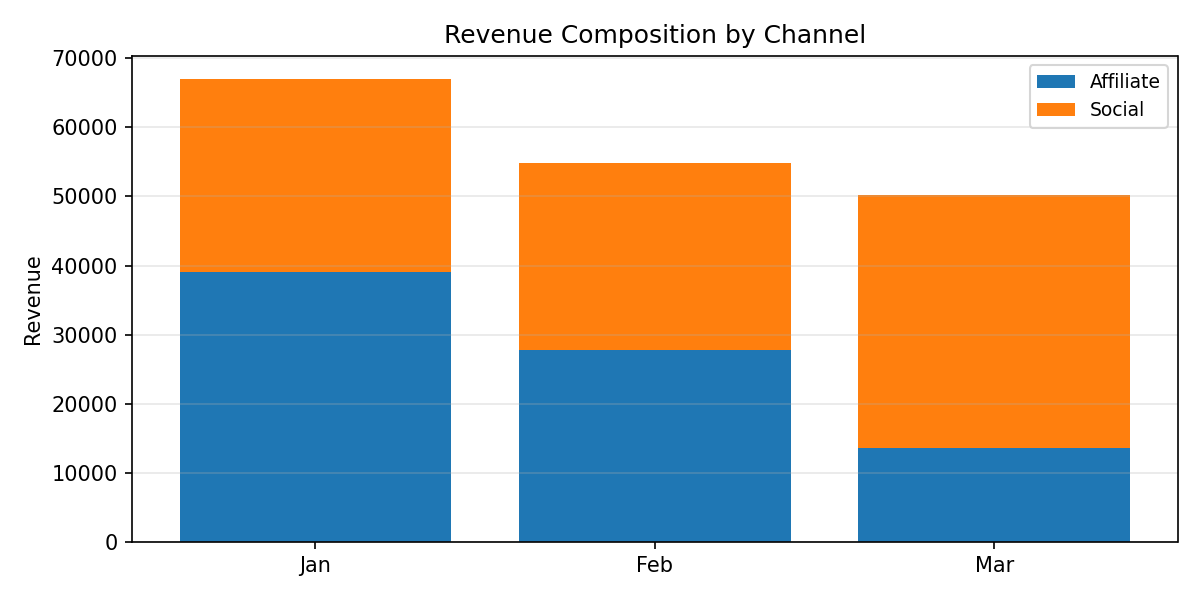

The file beside this chart, header and first rows:
Period, Affiliate, Social, Total
Jan, 39078, 27891, 66969
Feb, 27732, 27092, 54825
Mar, 13572, 36642, 50213
